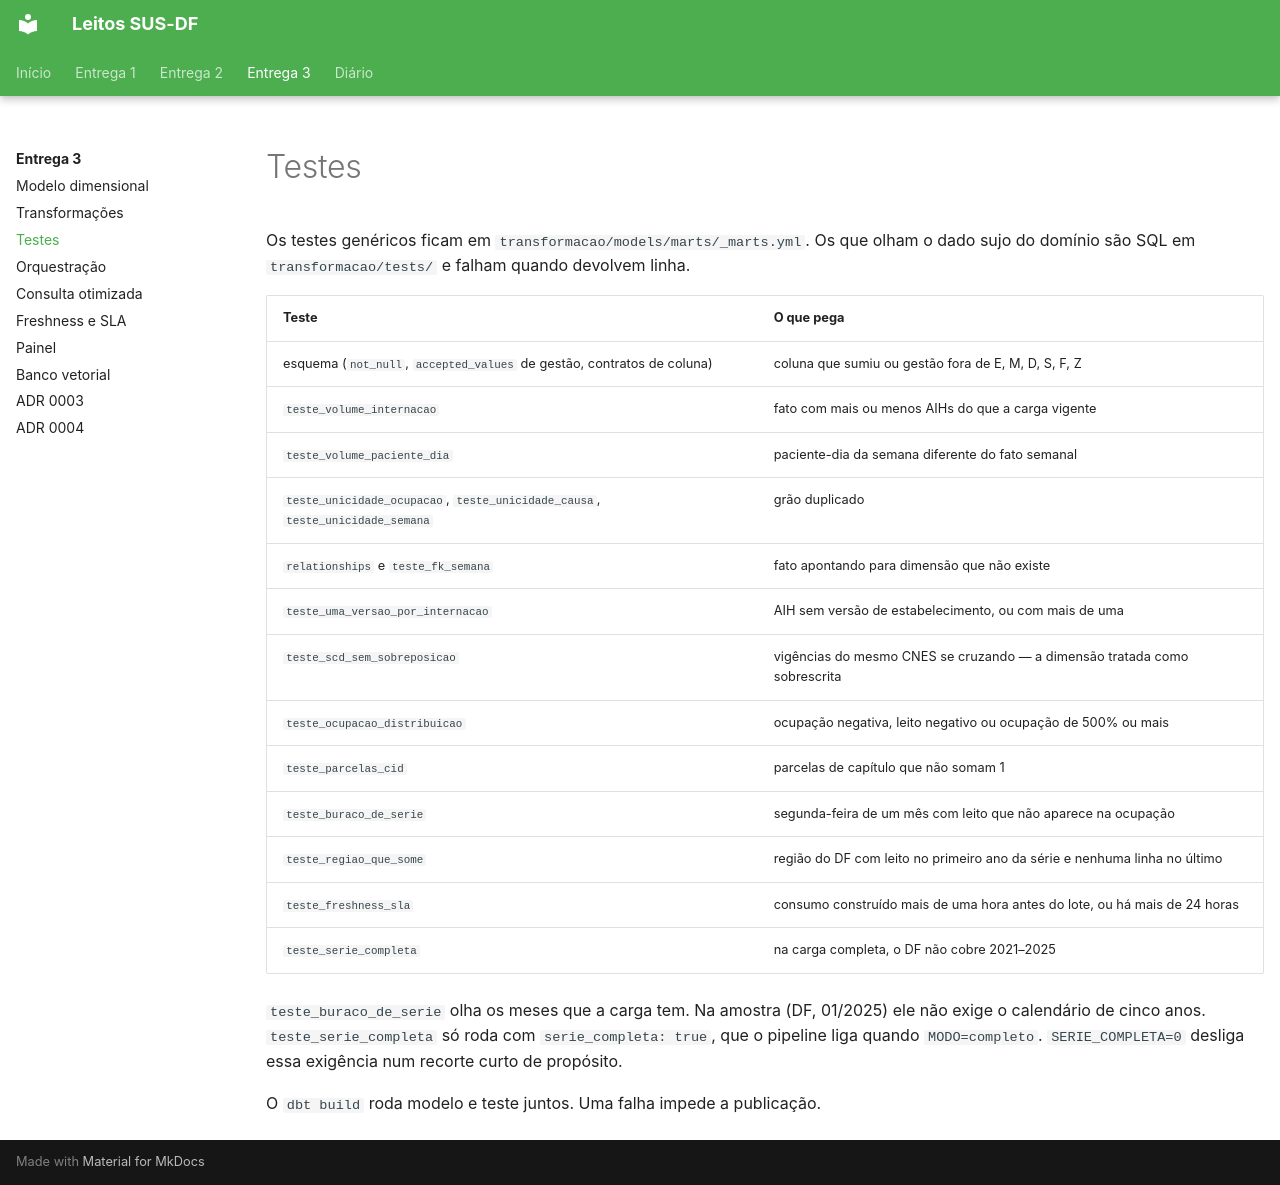

repository: Luckx98/Leitos-SUS-DF · page: e3/03-testes/index.html · generator: mkdocs

# Testes

Os testes genéricos ficam em `transformacao/models/marts/_marts.yml`. Os que olham o dado sujo do domínio são SQL em `transformacao/tests/` e falham quando devolvem linha.

| Teste | O que pega |
| --- | --- |
| esquema (`not_null`, `accepted_values` de gestão, contratos de coluna) | coluna que sumiu ou gestão fora de E, M, D, S, F, Z |
| `teste_volume_internacao` | fato com mais ou menos AIHs do que a carga vigente |
| `teste_volume_paciente_dia` | paciente-dia da semana diferente do fato semanal |
| `teste_unicidade_ocupacao`, `teste_unicidade_causa`, `teste_unicidade_semana` | grão duplicado |
| `relationships` e `teste_fk_semana` | fato apontando para dimensão que não existe |
| `teste_uma_versao_por_internacao` | AIH sem versão de estabelecimento, ou com mais de uma |
| `teste_scd_sem_sobreposicao` | vigências do mesmo CNES se cruzando — a dimensão tratada como sobrescrita |
| `teste_ocupacao_distribuicao` | ocupação negativa, leito negativo ou ocupação de 500% ou mais |
| `teste_parcelas_cid` | parcelas de capítulo que não somam 1 |
| `teste_buraco_de_serie` | segunda-feira de um mês com leito que não aparece na ocupação |
| `teste_regiao_que_some` | região do DF com leito no primeiro ano da série e nenhuma linha no último |
| `teste_freshness_sla` | consumo construído mais de uma hora antes do lote, ou há mais de 24 horas |
| `teste_serie_completa` | na carga completa, o DF não cobre 2021–2025 |

`teste_buraco_de_serie` olha os meses que a carga tem. Na amostra (DF, 01/2025) ele não exige o calendário de cinco anos. `teste_serie_completa` só roda com `serie_completa: true`, que o pipeline liga quando `MODO=completo`. `SERIE_COMPLETA=0` desliga essa exigência num recorte curto de propósito.

O `dbt build` roda modelo e teste juntos. Uma falha impede a publicação.
